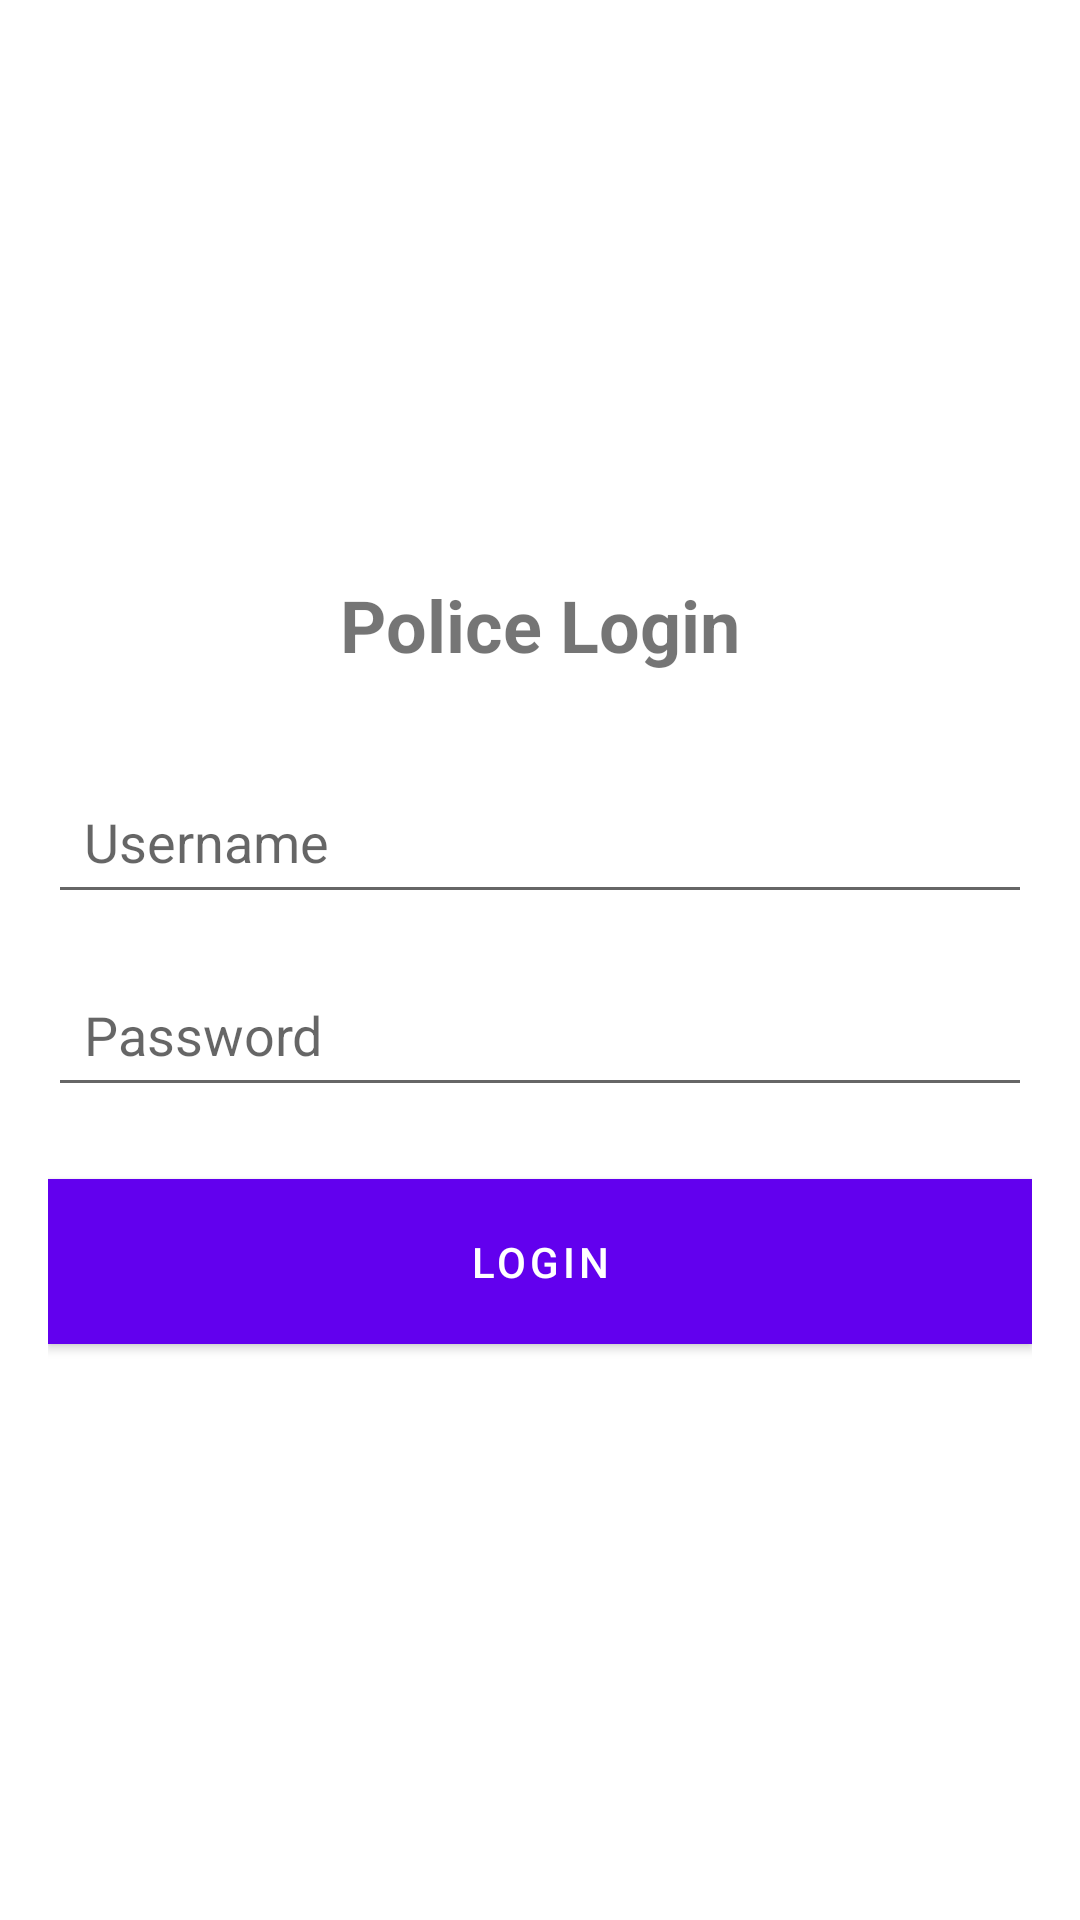

Produce the Android XML layout that renders to this screen, including the resource entries it uses.
<!-- AndroidManifest.xml: activity theme AppTheme -->
<!-- res/layout/police_login.xml -->
<?xml version="1.0" encoding="utf-8"?>

<androidx.constraintlayout.widget.ConstraintLayout xmlns:android="http://schemas.android.com/apk/res/android"
    xmlns:app="http://schemas.android.com/apk/res-auto"
    xmlns:tools="http://schemas.android.com/tools"
    android:layout_width="match_parent"
    android:layout_height="match_parent"
    tools:context=".MainActivity">
<LinearLayout xmlns:android="http://schemas.android.com/apk/res/android"
    android:layout_width="match_parent"
    android:layout_height="match_parent"
    android:orientation="vertical"
    android:padding="16dp"
    android:gravity="center">

    
    <TextView
        android:id="@+id/police_login_text"
        android:layout_width="wrap_content"
        android:layout_height="wrap_content"
        android:text="Police Login"
        android:textSize="24sp"
        android:textStyle="bold"
        android:layout_marginBottom="32dp"/>

    
    <EditText
        android:id="@+id/username"
        android:layout_width="match_parent"
        android:layout_height="wrap_content"
        android:hint="Username"
        android:inputType="text"
        android:layout_marginBottom="16dp"
        android:padding="12dp"/>

    
    <EditText
        android:id="@+id/password"
        android:layout_width="match_parent"
        android:layout_height="wrap_content"
        android:hint="Password"
        android:inputType="textPassword"
        android:layout_marginBottom="24dp"
        android:padding="12dp"/>

    
    <Button
        android:id="@+id/btnPoliceLogin"
        android:layout_width="match_parent"
        android:layout_height="wrap_content"
        android:text="Login"
        android:textColor="@android:color/white"
        android:background="@color/colorPrimary"
        android:padding="12dp"/>

</LinearLayout>
</androidx.constraintlayout.widget.ConstraintLayout>
<!-- resources referenced by this layout -->
<resources>
  <color name="colorPrimary">#6200EE</color>
  <style name="AppTheme" parent="Theme.MaterialComponents.DayNight.NoActionBar">
          
          <item name="colorPrimary">@color/primaryColor</item>
          <item name="colorPrimaryVariant">@color/primaryDarkColor</item>
          <item name="colorOnPrimary">@color/primaryTextColor</item>
  
          
          <item name="colorSecondary">@color/secondaryColor</item>
          <item name="colorSecondaryVariant">@color/secondaryDarkColor</item>
          <item name="colorOnSecondary">@color/secondaryTextColor</item>
  
          
          <item name="android:windowBackground">@color/backgroundColor</item>
  
          
          <item name="buttonStyle">@style/CustomButton</item>
          <item name="textAppearanceHeadline6">@style/CustomHeadline</item>
          <item name="textAppearanceBody1">@style/CustomBodyText</item>
      </style>
  <color name="primaryColor">#6200EE</color>
  <color name="primaryDarkColor">#3700B3</color>
  <color name="primaryTextColor">#FFFFFF</color>
  <color name="secondaryColor">#03DAC6</color>
  <color name="secondaryDarkColor">#018786</color>
  <color name="secondaryTextColor">#000000</color>
  <color name="backgroundColor">#FFFFFF</color>
  <style name="CustomButton" parent="Widget.MaterialComponents.Button">
          <item name="android:backgroundTint">@color/primaryColor</item>
          <item name="android:textColor">@color/primaryTextColor</item>
      </style>
  <style name="CustomHeadline" parent="TextAppearance.MaterialComponents.Headline6">
          <item name="android:textColor">@color/primaryTextColor</item>
          <item name="android:fontFamily">sans-serif-medium</item>
      </style>
  <style name="CustomBodyText" parent="TextAppearance.MaterialComponents.Body1">
          <item name="android:textColor">@color/secondaryTextColor</item>
          <item name="android:fontFamily">sans-serif</item>
      </style>
</resources>
